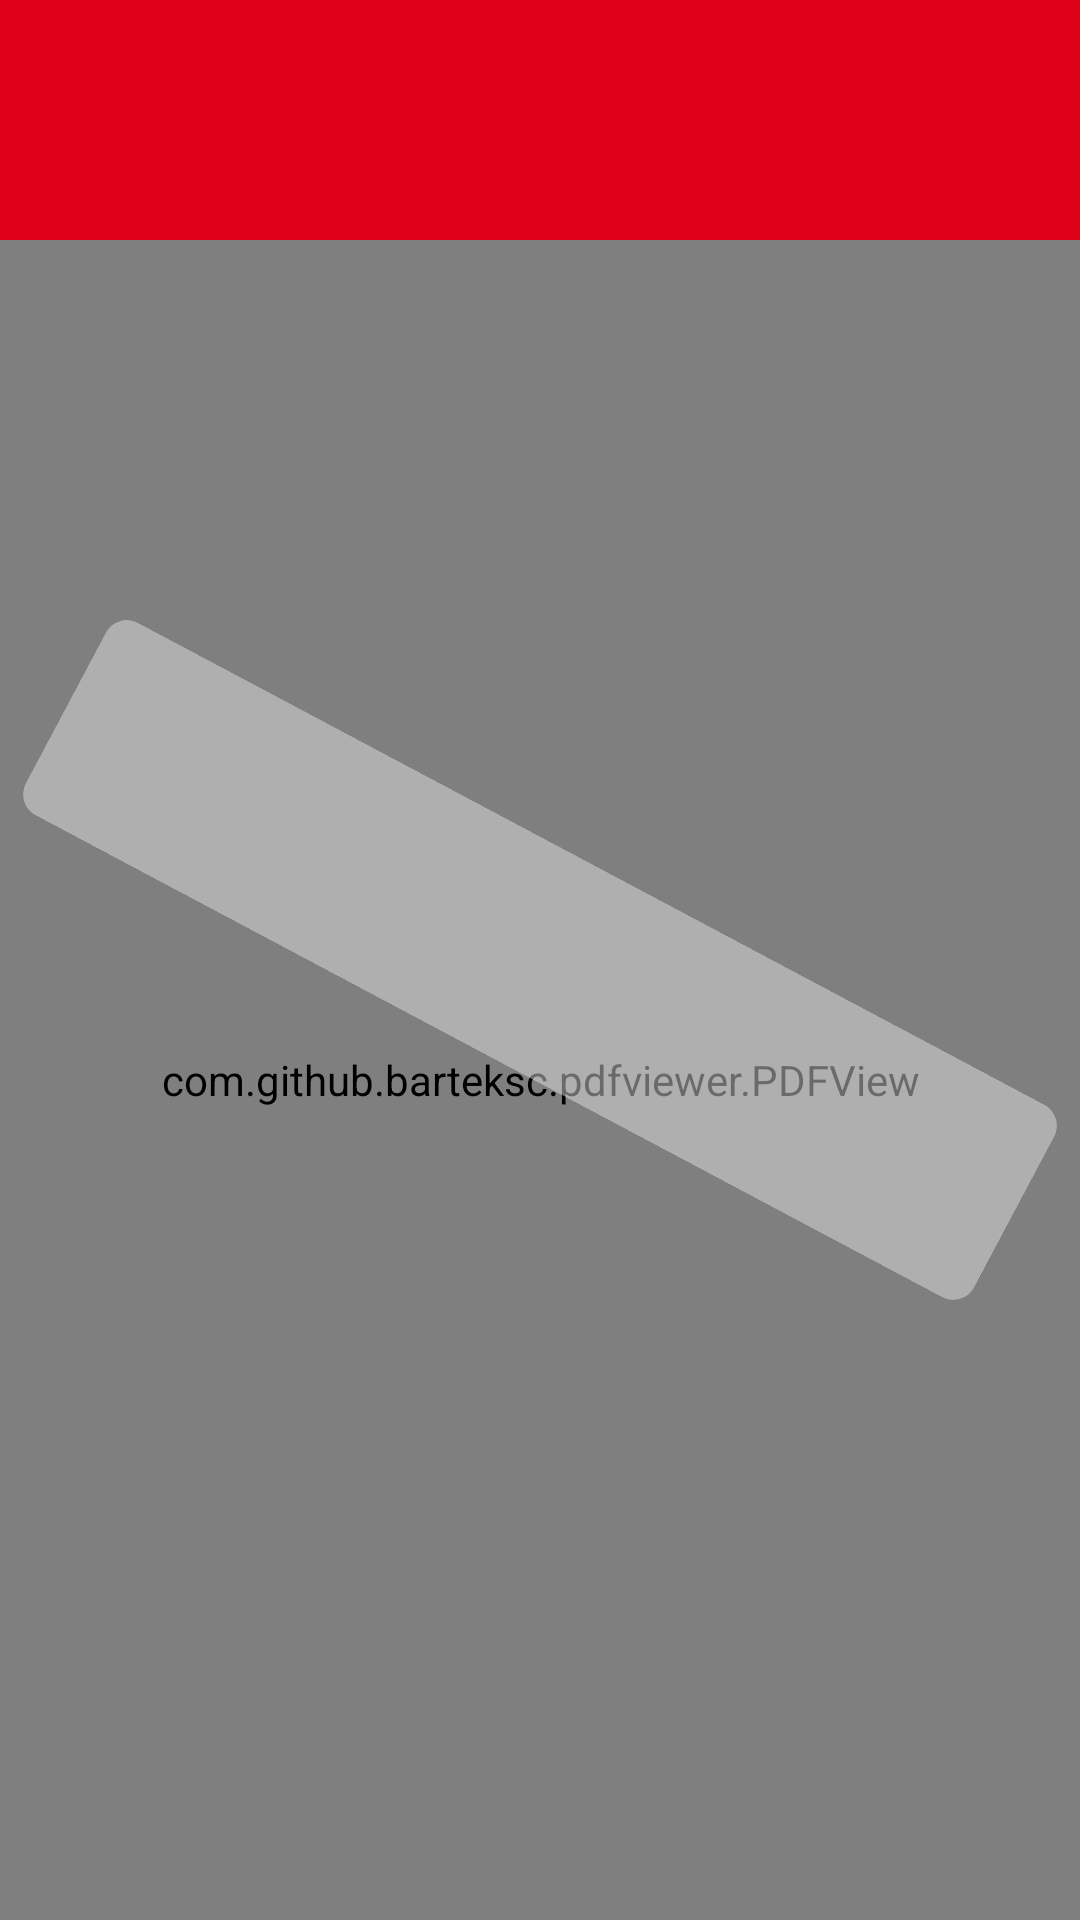

Android layout source for this screen:
<!-- AndroidManifest.xml: application theme AppTheme -->
<!-- res/layout/activity_pdfviewer.xml -->
<?xml version="1.0" encoding="utf-8"?>
<RelativeLayout xmlns:android="http://schemas.android.com/apk/res/android"
    xmlns:app="http://schemas.android.com/apk/res-auto"
    xmlns:tools="http://schemas.android.com/tools"
    android:layout_width="match_parent"
    android:layout_height="match_parent"
    tools:context=".Activities.PDFViewerActivity"
    android:background="@color/whiteGrey">

    <RelativeLayout
        android:id="@+id/rel_top"
        android:layout_width="fill_parent"
        android:layout_height="80dp"
        android:layout_alignParentTop="true"
        android:layout_centerHorizontal="true"
        android:background="@color/colorPrimaryDark">

        <TextView
            android:id="@+id/header"
            style="@style/InputsThemeDark"
            android:layout_width="wrap_content"
            android:layout_height="wrap_content"
            android:layout_marginEnd="8dp"
            android:layout_marginStart="8dp"
            android:gravity="center"
            android:layout_centerHorizontal="true"
            android:layout_centerVertical="true"
            android:layout_toEndOf="@id/download"
            android:layout_toStartOf="@id/back"
            android:textColor="@color/white" />

        <ImageView
            android:id="@+id/back"
            android:layout_width="wrap_content"
            android:layout_height="wrap_content"
            android:src="@drawable/ic_arrow_right"
            android:background="@color/colorPrimaryDark"
            android:layout_alignParentEnd="true"
            android:layout_centerVertical="true"
            android:layout_marginEnd="16dp"/>

        <ImageView
            android:id="@+id/download"
            android:layout_width="wrap_content"
            android:layout_height="wrap_content"
            android:src="@drawable/ic_download_pdf"
            android:padding="8dp"
            android:background="@color/colorPrimaryDark"
            android:layout_alignParentStart="true"
            android:layout_centerVertical="true"
            android:layout_marginStart="16dp"
            android:visibility="gone"/>

    </RelativeLayout>








    <com.github.barteksc.pdfviewer.PDFView
        android:id="@+id/pdfView"
        android:layout_below="@+id/rel_top"
        android:layout_centerHorizontal="true"
        android:layout_width="match_parent"
        android:layout_height="match_parent" />

    <RelativeLayout
        android:layout_width="match_parent"
        android:layout_height="wrap_content"
        android:layout_centerInParent="true"
        android:layout_marginStart="1dp"
        android:layout_marginEnd="1dp"
        android:background="@drawable/grey_background"
        android:rotation="28">

        <TextView
            android:id="@+id/student_id"
            android:layout_width="match_parent"
            android:layout_height="wrap_content"
            android:layout_alignParentTop="true"
            android:layout_marginTop="8dp"
            android:layout_marginStart="16dp"
            android:layout_marginEnd="16dp"
            android:gravity="center"
            android:textAppearance="@style/TextAppearance.AppCompat.Medium"
            android:textColor="@color/Dgrey"/>

        <TextView
            android:id="@+id/student_name"
            android:layout_width="match_parent"
            android:layout_height="wrap_content"
            android:layout_centerHorizontal="true"
            android:layout_below="@id/student_id"
            android:layout_marginStart="16dp"
            android:layout_marginEnd="16dp"
            android:layout_marginTop="8dp"
            android:gravity="center"
            android:layout_marginBottom="8dp"
            android:textAppearance="@style/TextAppearance.AppCompat.Medium"
            android:textColor="@color/Dgrey" />
    </RelativeLayout>

    <com.tuyenmonkey.mkloader.MKLoader
        android:id="@+id/loading"
        android:layout_width="wrap_content"
        android:layout_height="wrap_content"
        android:layout_centerVertical="true"
        android:layout_centerHorizontal="true"
        android:visibility="gone"
        app:mk_color="@color/colorPrimaryDark"
        app:mk_type="Whirlpool"/>

</RelativeLayout>
<!-- resources referenced by this layout -->
<resources>
  <color name="Dgrey">#B5B5B5</color>
  <color name="colorPrimaryDark">#DD0017</color>
  <color name="white">#FFFFFF</color>
  <color name="whiteGrey">#F7F7F7</color>
  <!-- drawable grey_background (drawable) -->
  <?xml version="1.0" encoding="utf-8"?>
  <shape xmlns:android="http://schemas.android.com/apk/res/android"
      android:shape="rectangle">
  
      <corners
          android:radius="8dp"/>
  
      <solid
          android:color="@color/bgGrey"/>
  
  </shape>
  <!-- drawable ic_download_pdf (drawable) -->
  <vector xmlns:android="http://schemas.android.com/apk/res/android"
      android:width="21.664dp"
      android:height="28.531dp"
      android:viewportWidth="21.664"
      android:viewportHeight="28.531">
    <path
        android:pathData="M5.505,10.921a2.665,2.665 0,0 0,1.835 -0.533,2.068 2.068,0 0,0 0.592,-1.657 2.2,2.2 0,0 0,-0.592 -1.687,2.7 2.7,0 0,0 -1.865,-0.562L3.492,6.482v6.156h1.243L4.735,10.921ZM4.735,7.665h0.71a1.546,1.546 0,0 1,0.917 0.237,0.888 0.888,0 0,1 0.3,0.77 1.225,1.225 0,0 1,-0.237 0.8,1.1 1.1,0 0,1 -0.858,0.266h-0.829Z"
        android:fillColor="#fff"/>
    <path
        android:pathData="M12.815,11.779a3.132,3.132 0,0 0,0.77 -2.279,3.072 3.072,0 0,0 -0.8,-2.249 3.126,3.126 0,0 0,-2.309 -0.8L8.494,6.451v6.156h1.924A3.039,3.039 0,0 0,12.815 11.779ZM11.868,10.95a1.678,1.678 0,0 1,-1.3 0.474h-0.8L9.768,7.665h0.71a1.93,1.93 0,0 1,1.421 0.5,2.023 2.023,0 0,1 0.474,1.391A2.189,2.189 0,0 1,11.868 10.952Z"
        android:fillColor="#fff"/>
    <path
        android:pathData="M18.113,7.695L18.113,6.482L14.265,6.482v6.156h1.243L15.508,10.211L17.965,10.211L17.965,9.027L15.508,9.027L15.508,7.695Z"
        android:fillColor="#fff"/>
    <path
        android:pathData="M19.741,0L1.865,0A1.857,1.857 0,0 0,0 1.865L0,23.707a1.857,1.857 0,0 0,1.865 1.865h4.114l-0.562,-0.562 -0.562,-0.562h-2.96a0.733,0.733 0,0 1,-0.74 -0.74L1.155,1.865a0.733,0.733 0,0 1,0.74 -0.74L19.8,1.125a0.733,0.733 0,0 1,0.74 0.74L20.54,23.707a0.733,0.733 0,0 1,-0.74 0.74L17.255,24.447l-0.562,0.562 -0.562,0.562L19.8,25.571a1.857,1.857 0,0 0,1.865 -1.865L21.665,1.865A1.927,1.927 0,0 0,19.741 0Z"
        android:fillColor="#fff"/>
    <path
        android:pathData="M17.344,22.078l-3.877,-0.03L13.467,15.656L8.139,15.656L8.139,21.956L4.262,21.901l6.63,6.63Z"
        android:fillColor="#fff"/>
  </vector>
  <style name="InputsThemeDark" parent="AppTheme">
          <item name="colorBackgroundFloating">@color/colorPrimary</item>
          <item name="android:textColor">@color/textColor</item>
          <item name="colorAccent">@color/colorPrimary</item>
          <item name="checkedTextViewStyle">@color/DarkGrey</item>
          <item name="android:fontFamily">@font/raleway</item>
          <item name="android:textAppearance">@style/TextAppearance.AppCompat.Medium</item>
  
      </style>
  <style name="AppTheme" parent="Theme.AppCompat.Light.NoActionBar">
          
          <item name="colorPrimary">@color/colorPrimary</item>
          <item name="colorPrimaryDark">@color/colorPrimaryDark</item>
          <item name="colorAccent">@color/colorAccent</item>
      </style>
  <color name="bgGrey">#75E6E6E6</color>
  <color name="colorPrimary">#E50019</color>
  <color name="textColor">#292929</color>
  <color name="DarkGrey">#707070</color>
  <color name="colorAccent">#E50019</color>
</resources>
